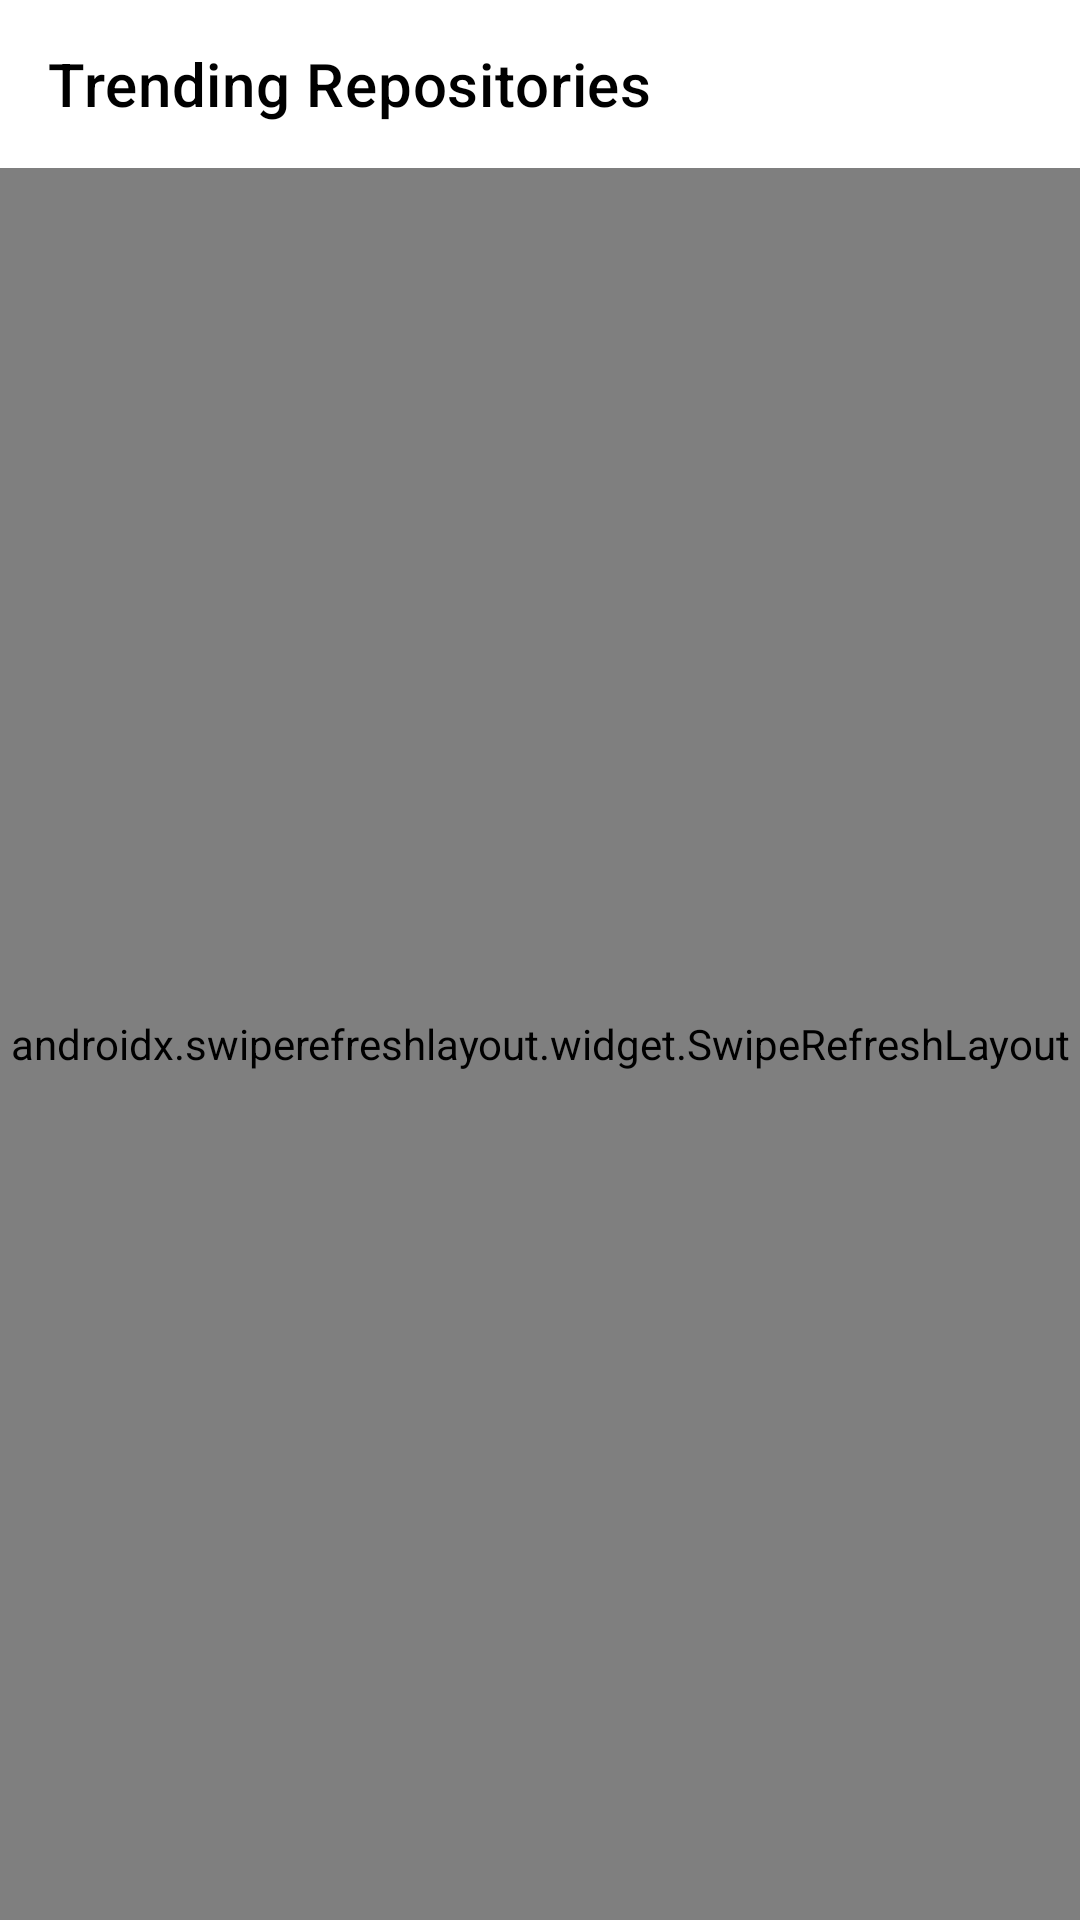

Layout XML and referenced resources for this Android screen:
<!-- AndroidManifest.xml: application theme Theme.TrendingRepositories -->
<!-- res/layout/activity_main.xml -->
<?xml version="1.0" encoding="utf-8"?>
<layout
    xmlns:android="http://schemas.android.com/apk/res/android"
    xmlns:app="http://schemas.android.com/apk/res-auto"
    xmlns:tools="http://schemas.android.com/tools"
    tools:context=".presentation.activity.MainActivity"
    >

<RelativeLayout
    android:layout_width="match_parent"
    android:layout_height="match_parent"
    >
    <androidx.appcompat.widget.Toolbar
        android:id="@+id/toolbar"
        android:layout_width="match_parent"
        android:layout_height="wrap_content"
        app:titleTextColor="@color/black"
        app:title="Trending Repositories"
        android:minHeight="?attr/actionBarSize"
        app:layout_constraintEnd_toEndOf="parent"
        app:layout_constraintStart_toStartOf="parent"
        app:layout_constraintTop_toTopOf="parent"
       />
    <LinearLayout
        android:layout_below="@+id/toolbar"
        android:id="@+id/internetOffScreen"
        android:layout_width="match_parent"
        android:layout_height="match_parent"
        android:gravity="center"
        android:visibility="gone"
        android:orientation="vertical">

        <TextView
            android:layout_width="match_parent"
            android:layout_height="?actionBarSize"
            android:gravity="center"
            android:id="@+id/error_textView"
            android:text="Check Your Internet Connetion"
            android:textAlignment="center"
            android:textSize="15sp"
            android:textStyle="bold" />

        <Button
            android:layout_width="match_parent"
            android:layout_height="?actionBarSize"
            android:layout_margin="10dp"
            android:background="#BCCA30"
            android:onClick="reloadData"
            android:text="Try Again" />
    </LinearLayout>
    <LinearLayout
        android:layout_below="@+id/toolbar"
        android:layout_width="match_parent"
        android:orientation="vertical"
        android:id="@+id/mainScreen"
        android:visibility="visible"
        android:layout_height="match_parent">
        <androidx.swiperefreshlayout.widget.SwipeRefreshLayout
            android:id="@+id/refreshLayout"
            android:layout_width="match_parent"
            android:layout_height="match_parent"
            app:layout_constraintBottom_toBottomOf="parent"
            app:layout_constraintEnd_toEndOf="parent"
            app:layout_constraintStart_toStartOf="parent"
            app:layout_constraintTop_toTopOf="parent">

            <androidx.recyclerview.widget.RecyclerView
                android:id="@+id/recyclerView"
                android:layout_width="match_parent"
                android:layout_height="wrap_content" />
        </androidx.swiperefreshlayout.widget.SwipeRefreshLayout>

    </LinearLayout>


</RelativeLayout>

</layout>
<!-- resources referenced by this layout -->
<resources>
  <style name="Theme.TrendingRepositories" parent="Theme.MaterialComponents.DayNight.DarkActionBar">
          
          <item name="colorPrimary">@color/purple_500</item>
          <item name="colorPrimaryVariant">@color/purple_700</item>
          <item name="colorOnPrimary">@color/white</item>
          
          <item name="colorSecondary">@color/teal_200</item>
          <item name="colorSecondaryVariant">@color/teal_700</item>
          <item name="colorOnSecondary">@color/black</item>
          
          <item name="android:statusBarColor" tools:targetApi="l">?attr/colorPrimaryVariant</item>
          <item name="windowActionBar">false</item>
          <item name="windowNoTitle">true</item>
          
      </style>
  <!-- not gathered from this repository: default colours our renderer supplied (Android Studio template values) -->
  <color name="purple_500">#FF6200EE</color>
  <color name="purple_700">#FF3700B3</color>
  <color name="teal_200">#FF03DAC5</color>
  <color name="teal_700">#FF018786</color>
  <color name="black">#FF000000</color>
  <color name="white">#FFFFFFFF</color>
</resources>
